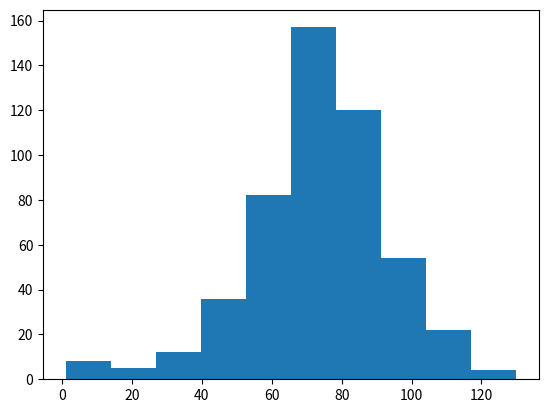

This figure's Python source:
import numpy as np
import matplotlib.pyplot as plt
# Numpy is imported; seed is set

# Initialize all_walks (don't change this line)
all_walks = []

# Simulate random walk 10 times
for i in range(500):

    # Code from before
    random_walk = [0]
    for x in range(100):
        step = random_walk[-1]
        dice = np.random.randint(1, 7)

        if dice <= 2:
            step = max(0, step - 1)
        elif dice <= 5:
            step = step + 1
        else:
            step = step + np.random.randint(1, 7)

        # Implement clumsiness
        if np.random.rand() <= 0.001:
            step = 0

        random_walk.append(step)

    # Append random_walk to all_walks
    all_walks.append(random_walk)

# Create and plot np_aw_t
np_aw_t = np.transpose(np.array(all_walks))

# Select last row from np_aw_t: ends
ends = np_aw_t[-1]

# Plot histogram of ends, display plot
plt.hist(ends)
plt.show()

print("Chances to reach 60 steps high is " + str(int(np.mean(ends > 60)*100)) + "%.")
